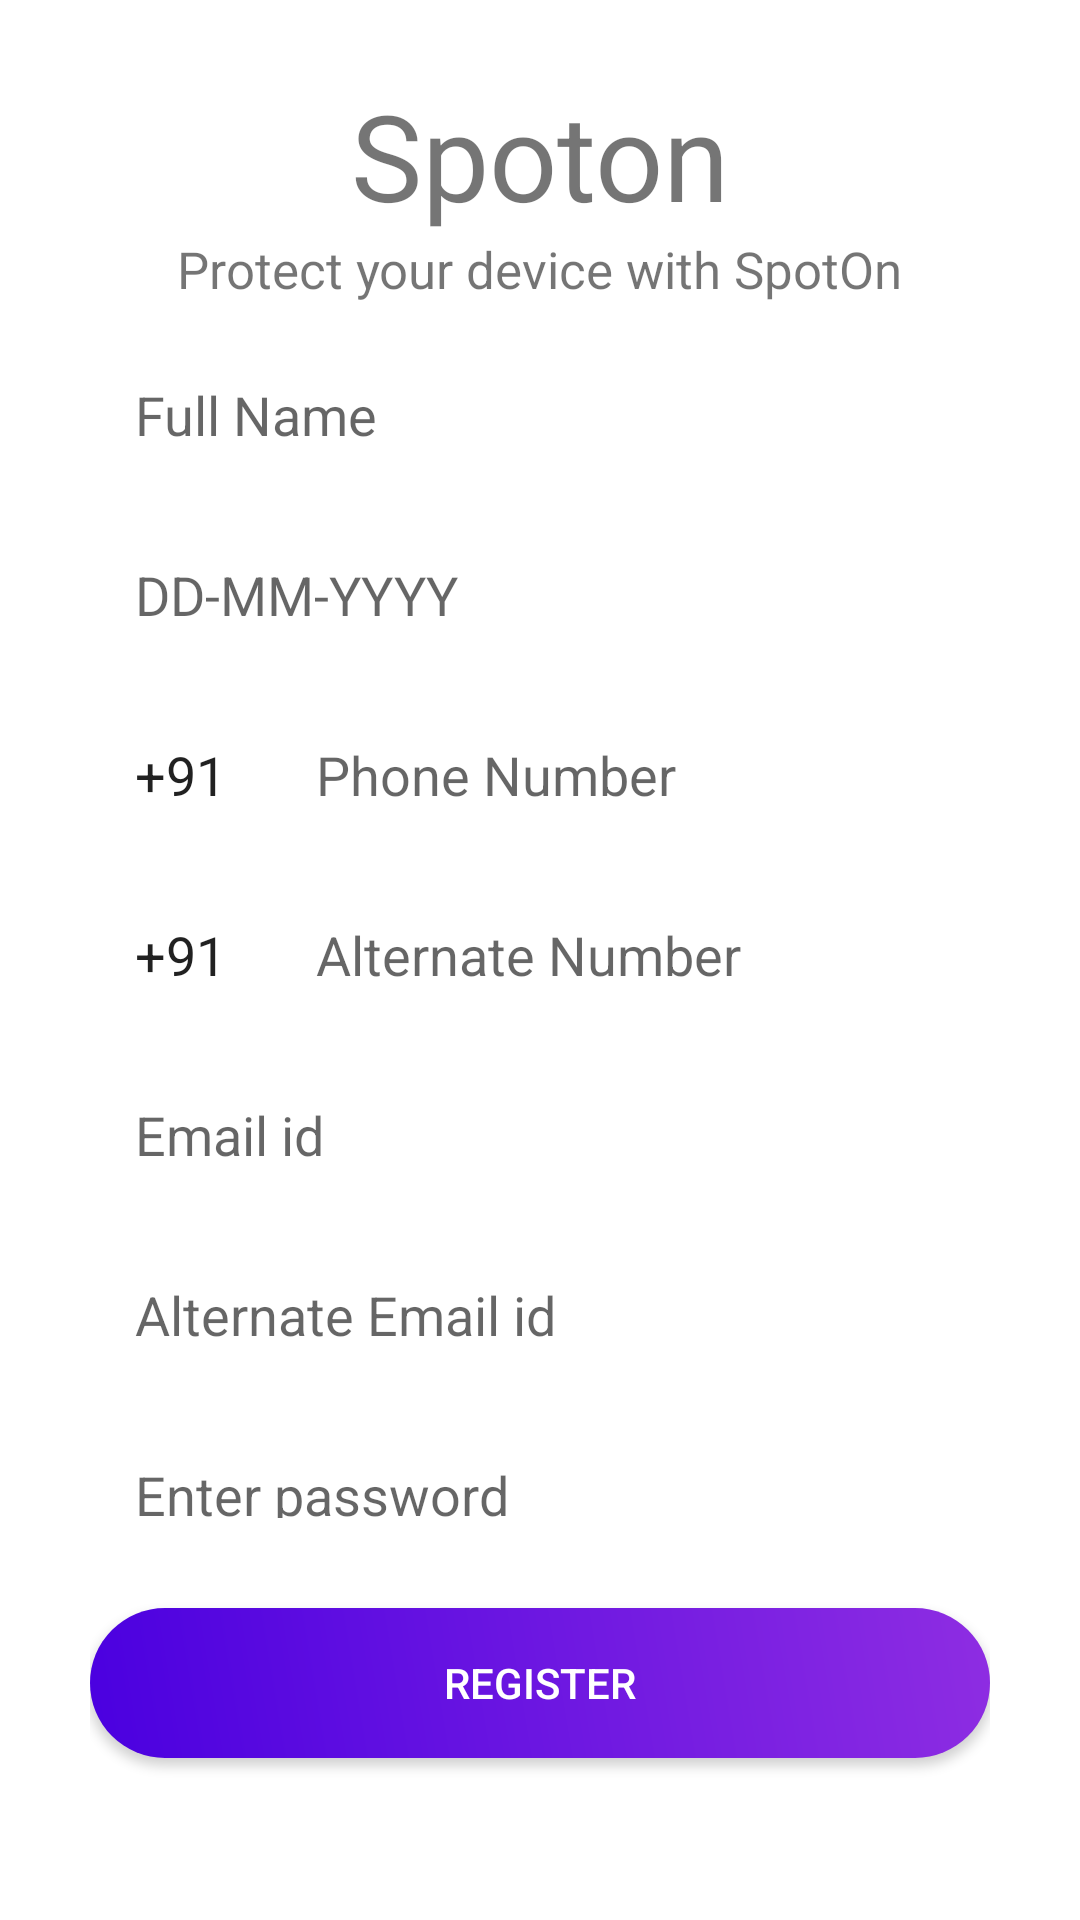

This screen was rendered from an Android layout file. Write that file and the resources it references.
<!-- AndroidManifest.xml: application theme Theme.SpyMeNot -->
<!-- res/layout/fragment_register.xml -->
<?xml version="1.0" encoding="utf-8"?>
<LinearLayout xmlns:android="http://schemas.android.com/apk/res/android"
    xmlns:tools="http://schemas.android.com/tools"
    android:id="@+id/register_id"
    android:layout_width="match_parent"
    android:layout_height="match_parent"
    android:gravity="center"
    android:orientation="vertical"
    android:padding="30dp"
    tools:context=".activities.login">

    <TextView
        android:id="@+id/title"
        android:layout_width="wrap_content"
        android:layout_height="wrap_content"
        android:text="@string/app_name"
        android:textSize="40sp"

        />

    <TextView
        android:id="@+id/subtitle"
        android:layout_width="wrap_content"
        android:layout_height="wrap_content"
        android:text="Protect your device with SpotOn"
        android:textSize="17sp"
        />

    <EditText
        android:id="@+id/full_name"
        android:layout_width="match_parent"
        android:layout_height="50dp"
        android:hint="@string/full_name"
        android:layout_marginTop="10dp"
        android:padding="15dp"
        android:inputType="text"
        android:background="@drawable/fiels_shape"
         />

    <EditText
        android:id="@+id/dob"
        android:layout_width="match_parent"
        android:layout_height="50dp"
        android:hint="DD-MM-YYYY"
        android:padding="15dp"
        android:layout_marginTop="10dp"
        android:background="@drawable/fiels_shape"
        android:clickable="false"
        android:cursorVisible="false"
        android:focusable="false"
        android:focusableInTouchMode="false"
        android:longClickable="false"
        android:inputType="date" />




    <LinearLayout
        android:layout_width="match_parent"
        android:layout_height="wrap_content"
        android:orientation="horizontal"
        >
        <EditText
            android:layout_width="wrap_content"
            android:layout_height="50dp"
            android:text="+91"
            android:padding="15dp"
            android:layout_marginTop="10dp"
            android:background="@drawable/fiels_shape"
            android:clickable="false"
            android:cursorVisible="false"
            android:focusable="false"
            android:focusableInTouchMode="false"
            android:longClickable="false"
            android:maxLength="10"
            android:digits="0123456789"
            android:inputType="phone" />
        <EditText
            android:id="@+id/phone_number"
            android:layout_width="match_parent"
            android:layout_height="50dp"
            android:hint="Phone Number"
            android:padding="15dp"
            android:layout_marginTop="10dp"
            android:background="@drawable/fiels_shape"
            android:maxLength="10"
            android:digits="0123456789"
            android:inputType="phone" />
    </LinearLayout>

    <LinearLayout
        android:layout_width="match_parent"
        android:layout_height="wrap_content"
        android:orientation="horizontal"
        >
        <EditText
            android:layout_width="wrap_content"
            android:layout_height="50dp"
            android:text="+91"
            android:padding="15dp"
            android:layout_marginTop="10dp"
            android:background="@drawable/fiels_shape"
            android:clickable="false"
            android:cursorVisible="false"
            android:focusable="false"
            android:focusableInTouchMode="false"
            android:longClickable="false"
            android:maxLength="10"
            android:digits="0123456789"
            android:inputType="phone" />
        <EditText
            android:id="@+id/alt_phone_no"
            android:layout_width="match_parent"
            android:layout_height="50dp"
            android:hint="Alternate Number"
            android:padding="15dp"
            android:layout_marginTop="10dp"
            android:background="@drawable/fiels_shape"
            android:maxLength="10"
            android:digits="0123456789"
            android:inputType="phone" />
    </LinearLayout>



    <EditText
        android:id="@+id/email_id"
        android:layout_width="match_parent"
        android:layout_height="50dp"
        android:hint="Email id"

        android:layout_marginTop="10dp"
        android:padding="15dp"
        android:inputType="textEmailAddress"
        android:background="@drawable/fiels_shape"
         />

    <EditText
        android:id="@+id/alt_email_id"
        android:layout_width="match_parent"
        android:layout_height="50dp"
        android:hint="Alternate Email id"

        android:layout_marginTop="10dp"
        android:padding="15dp"
        android:inputType="textEmailAddress"
        android:background="@drawable/fiels_shape"
         />
    <EditText
        android:id="@+id/register_password"
        android:layout_width="match_parent"
        android:layout_height="50dp"
        android:hint="Enter password"
        android:padding="15dp"
        android:layout_marginTop="10dp"
        android:background="@drawable/fiels_shape"
        android:inputType="text" />

    <Button
        android:id="@+id/btn_register"
        android:layout_width="match_parent"
        android:layout_height="50dp"
        android:background="@drawable/custom_btn"

        android:layout_marginTop="15dp"
        android:textColor="@android:color/white"
        android:text="@string/btn_register"/>
    <TextView
        android:id="@+id/errormessage"
        android:layout_width="match_parent"
        android:layout_height="wrap_content"
        android:text=""
        android:layout_marginTop="10dp"
        android:textColor="@color/red"
        android:gravity="center"
        />

    <TextView
        android:id="@+id/movetologin"
        android:layout_width="match_parent"
        android:layout_height="wrap_content"
        android:text="Already have an account?Click here"
        android:layout_marginTop="10dp"
        android:gravity="center"
        />




</LinearLayout>
<!-- resources referenced by this layout -->
<resources>
  <color name="red">#FF0000</color>
  <!-- drawable custom_btn (drawable) -->
  <?xml version="1.0" encoding="utf-8"?>
  <ripple xmlns:android="http://schemas.android.com/apk/res/android"
      android:color="#FFFFFF">
  
      <item>
          <shape android:shape="rectangle">
              <gradient android:angle="45"
                  android:startColor="@color/purple_500"
                  android:endColor="@color/purple_200"/>
              <corners android:radius="100dp"/>
          </shape>
      </item>
  </ripple>
  <string name="app_name">Spoton</string>
  <string name="btn_register">Register</string>
  <string name="full_name">Full Name</string>
  <style name="Theme.SpyMeNot" parent="Theme.MaterialComponents.DayNight.NoActionBar">
          
          <item name="colorPrimary">@color/purple_500</item>
          <item name="colorPrimaryVariant">@color/purple_700</item>
          <item name="colorOnPrimary">@color/white</item>
          
          <item name="colorSecondary">@color/teal_200</item>
          <item name="colorSecondaryVariant">@color/teal_700</item>
          <item name="colorOnSecondary">@color/black</item>
          
          <item name="android:statusBarColor" tools:targetApi="l">?attr/colorPrimaryVariant</item>
          
      </style>
  <color name="purple_500">#4A00E0</color>
  <color name="purple_200">#8E2DE2</color>
  <color name="purple_700">#32058C</color>
  <color name="white">#FFFFFFFF</color>
  <color name="teal_200">#C489F8</color>
  <color name="teal_700">#7C3FF8</color>
  <color name="black">#FF000000</color>
</resources>
